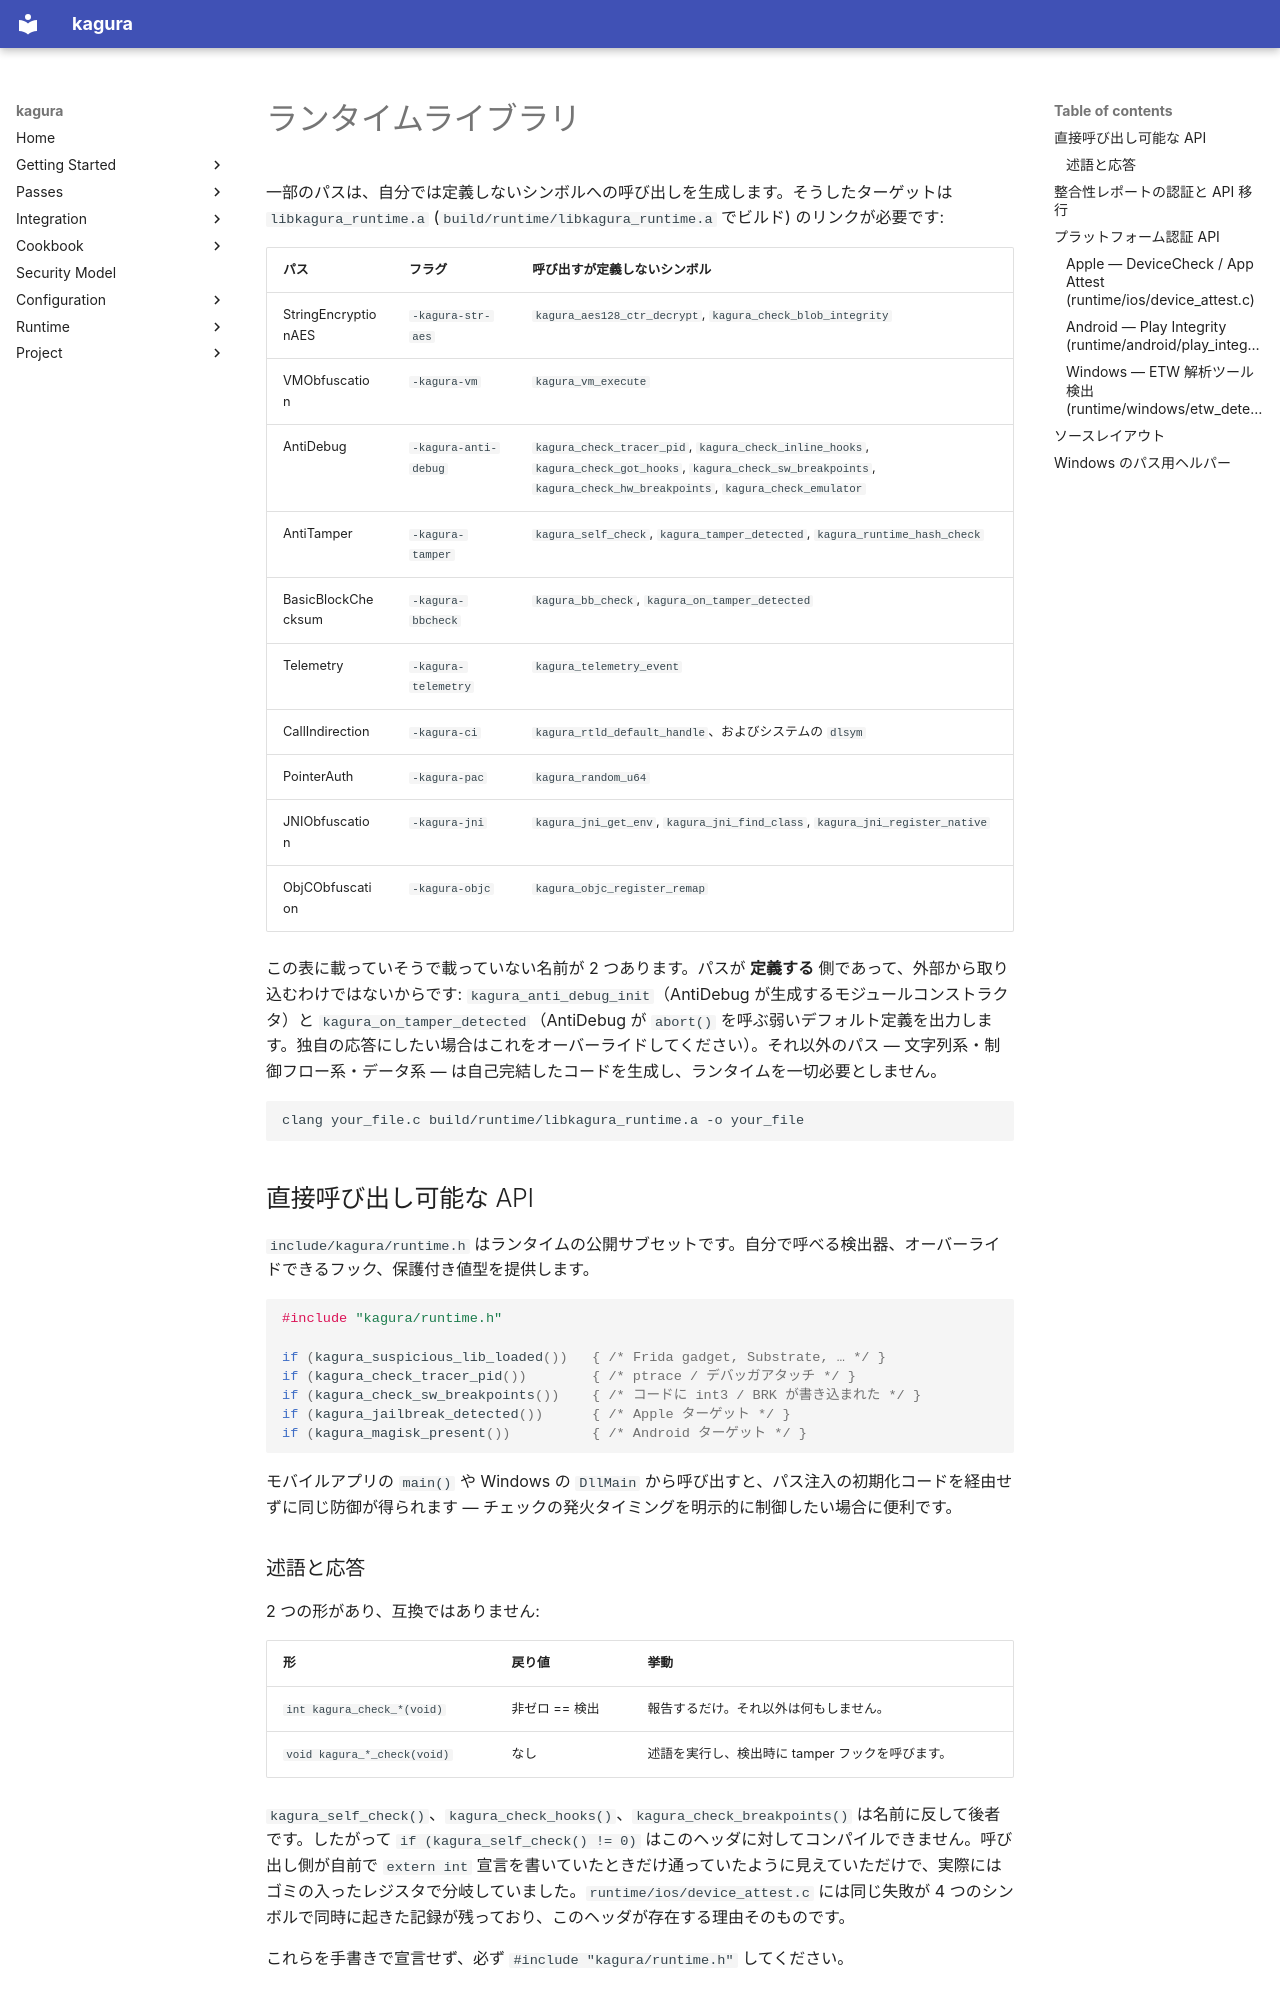

repository: qusamulab/kagura · page: runtime.ja/index.html · generator: mkdocs

# ランタイムライブラリ

一部のパスは、自分では定義しないシンボルへの呼び出しを生成します。そうしたターゲットは `libkagura_runtime.a` (`build/runtime/libkagura_runtime.a` でビルド) のリンクが必要です:

| パス | フラグ | 呼び出すが定義しないシンボル |
|:-----|:------|:---------------------------|
| StringEncryptionAES | `-kagura-str-aes` | `kagura_aes128_ctr_decrypt`, `kagura_check_blob_integrity` |
| VMObfuscation | `-kagura-vm` | `kagura_vm_execute` |
| AntiDebug | `-kagura-anti-debug` | `kagura_check_tracer_pid`, `kagura_check_inline_hooks`, `kagura_check_got_hooks`, `kagura_check_sw_breakpoints`, `kagura_check_hw_breakpoints`, `kagura_check_emulator` |
| AntiTamper | `-kagura-tamper` | `kagura_self_check`, `kagura_tamper_detected`, `kagura_runtime_hash_check` |
| BasicBlockChecksum | `-kagura-bbcheck` | `kagura_bb_check`, `kagura_on_tamper_detected` |
| Telemetry | `-kagura-telemetry` | `kagura_telemetry_event` |
| CallIndirection | `-kagura-ci` | `kagura_rtld_default_handle`、およびシステムの `dlsym` |
| PointerAuth | `-kagura-pac` | `kagura_random_u64` |
| JNIObfuscation | `-kagura-jni` | `kagura_jni_get_env`, `kagura_jni_find_class`, `kagura_jni_register_native` |
| ObjCObfuscation | `-kagura-objc` | `kagura_objc_register_remap` |

この表に載っていそうで載っていない名前が 2 つあります。パスが **定義する** 側であって、外部から取り込むわけではないからです: `kagura_anti_debug_init`（AntiDebug が生成するモジュールコンストラクタ）と `kagura_on_tamper_detected`（AntiDebug が `abort()` を呼ぶ弱いデフォルト定義を出力します。独自の応答にしたい場合はこれをオーバーライドしてください）。それ以外のパス — 文字列系・制御フロー系・データ系 — は自己完結したコードを生成し、ランタイムを一切必要としません。

```bash
clang your_file.c build/runtime/libkagura_runtime.a -o your_file
```

## 直接呼び出し可能な API

`include/kagura/runtime.h` はランタイムの公開サブセットです。自分で呼べる検出器、オーバーライドできるフック、保護付き値型を提供します。

```c
#include "kagura/runtime.h"

if (kagura_suspicious_lib_loaded())   { /* Frida gadget, Substrate, … */ }
if (kagura_check_tracer_pid())        { /* ptrace / デバッガアタッチ */ }
if (kagura_check_sw_breakpoints())    { /* コードに int3 / BRK が書き込まれた */ }
if (kagura_jailbreak_detected())      { /* Apple ターゲット */ }
if (kagura_magisk_present())          { /* Android ターゲット */ }
```

モバイルアプリの `main()` や Windows の `DllMain` から呼び出すと、パス注入の初期化コードを経由せずに同じ防御が得られます — チェックの発火タイミングを明示的に制御したい場合に便利です。

### 述語と応答

2 つの形があり、互換ではありません:

| 形 | 戻り値 | 挙動 |
|:---|:------|:-----|
| `int kagura_check_*(void)` | 非ゼロ == 検出 | 報告するだけ。それ以外は何もしません。 |
| `void kagura_*_check(void)` | なし | 述語を実行し、検出時に tamper フックを呼びます。 |

`kagura_self_check()`、`kagura_check_hooks()`、`kagura_check_breakpoints()` は名前に反して後者です。したがって `if (kagura_self_check() != 0)` はこのヘッダに対してコンパイルできません。呼び出し側が自前で `extern int` 宣言を書いていたときだけ通っていたように見えていただけで、実際にはゴミの入ったレジスタで分岐していました。`runtime/ios/device_attest.c` には同じ失敗が 4 つのシンボルで同時に起きた記録が残っており、このヘッダが存在する理由そのものです。

これらを手書きで宣言せず、必ず `#include "kagura/runtime.h"` してください。
